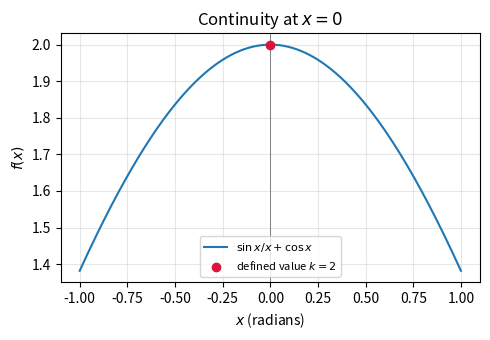

The script that saved this image: (Note: this script raises an exception after producing the figure.)
# code by A.Chaitanya
from pathlib import Path
import numpy as np
import matplotlib.pyplot as plt
x=np.linspace(-1,1,800); y=np.sin(x)/x+np.cos(x)
y[np.abs(x)<1e-10]=2
fig,ax=plt.subplots(figsize=(5,3.5)); ax.plot(x,y,label=r'$\sin x/x+\cos x$')
ax.scatter([0],[2],color='crimson',zorder=4,label='defined value $k=2$')
ax.axvline(0,color='gray',lw=.7); ax.grid(alpha=.3); ax.legend(fontsize=8)
ax.set(xlabel='$x$ (radians)',ylabel='$f(x)$',title='Continuity at $x=0$')
fig.tight_layout(); out=Path(__file__).resolve().parent.parent/'figs'/'4.1.7.png'; fig.savefig(out,dpi=250)
print('lim(x→0) [sin(x)/x+cos(x)]=2, hence k=2. Figure:',out)
